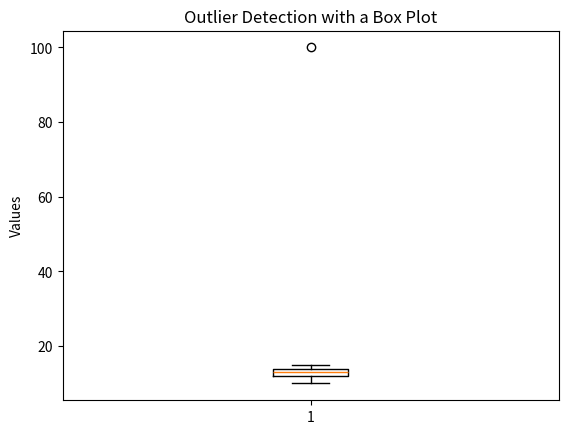

This chart was generated by the following Python code:
import pandas as pd
import matplotlib.pyplot as plt

data = pd.DataFrame({"values": [10, 12, 11, 13, 12, 14, 15, 13, 100]})

q1 = data["values"].quantile(0.25)
q3 = data["values"].quantile(0.75)
iqr = q3 - q1
lower_limit = q1 - 1.5 * iqr
upper_limit = q3 + 1.5 * iqr

outliers = data[(data["values"] < lower_limit) | (data["values"] > upper_limit)]
print("Outliers:")
print(outliers)


plt.boxplot(data["values"])
plt.ylabel("Values")
plt.title("Outlier Detection with a Box Plot")
plt.show()
